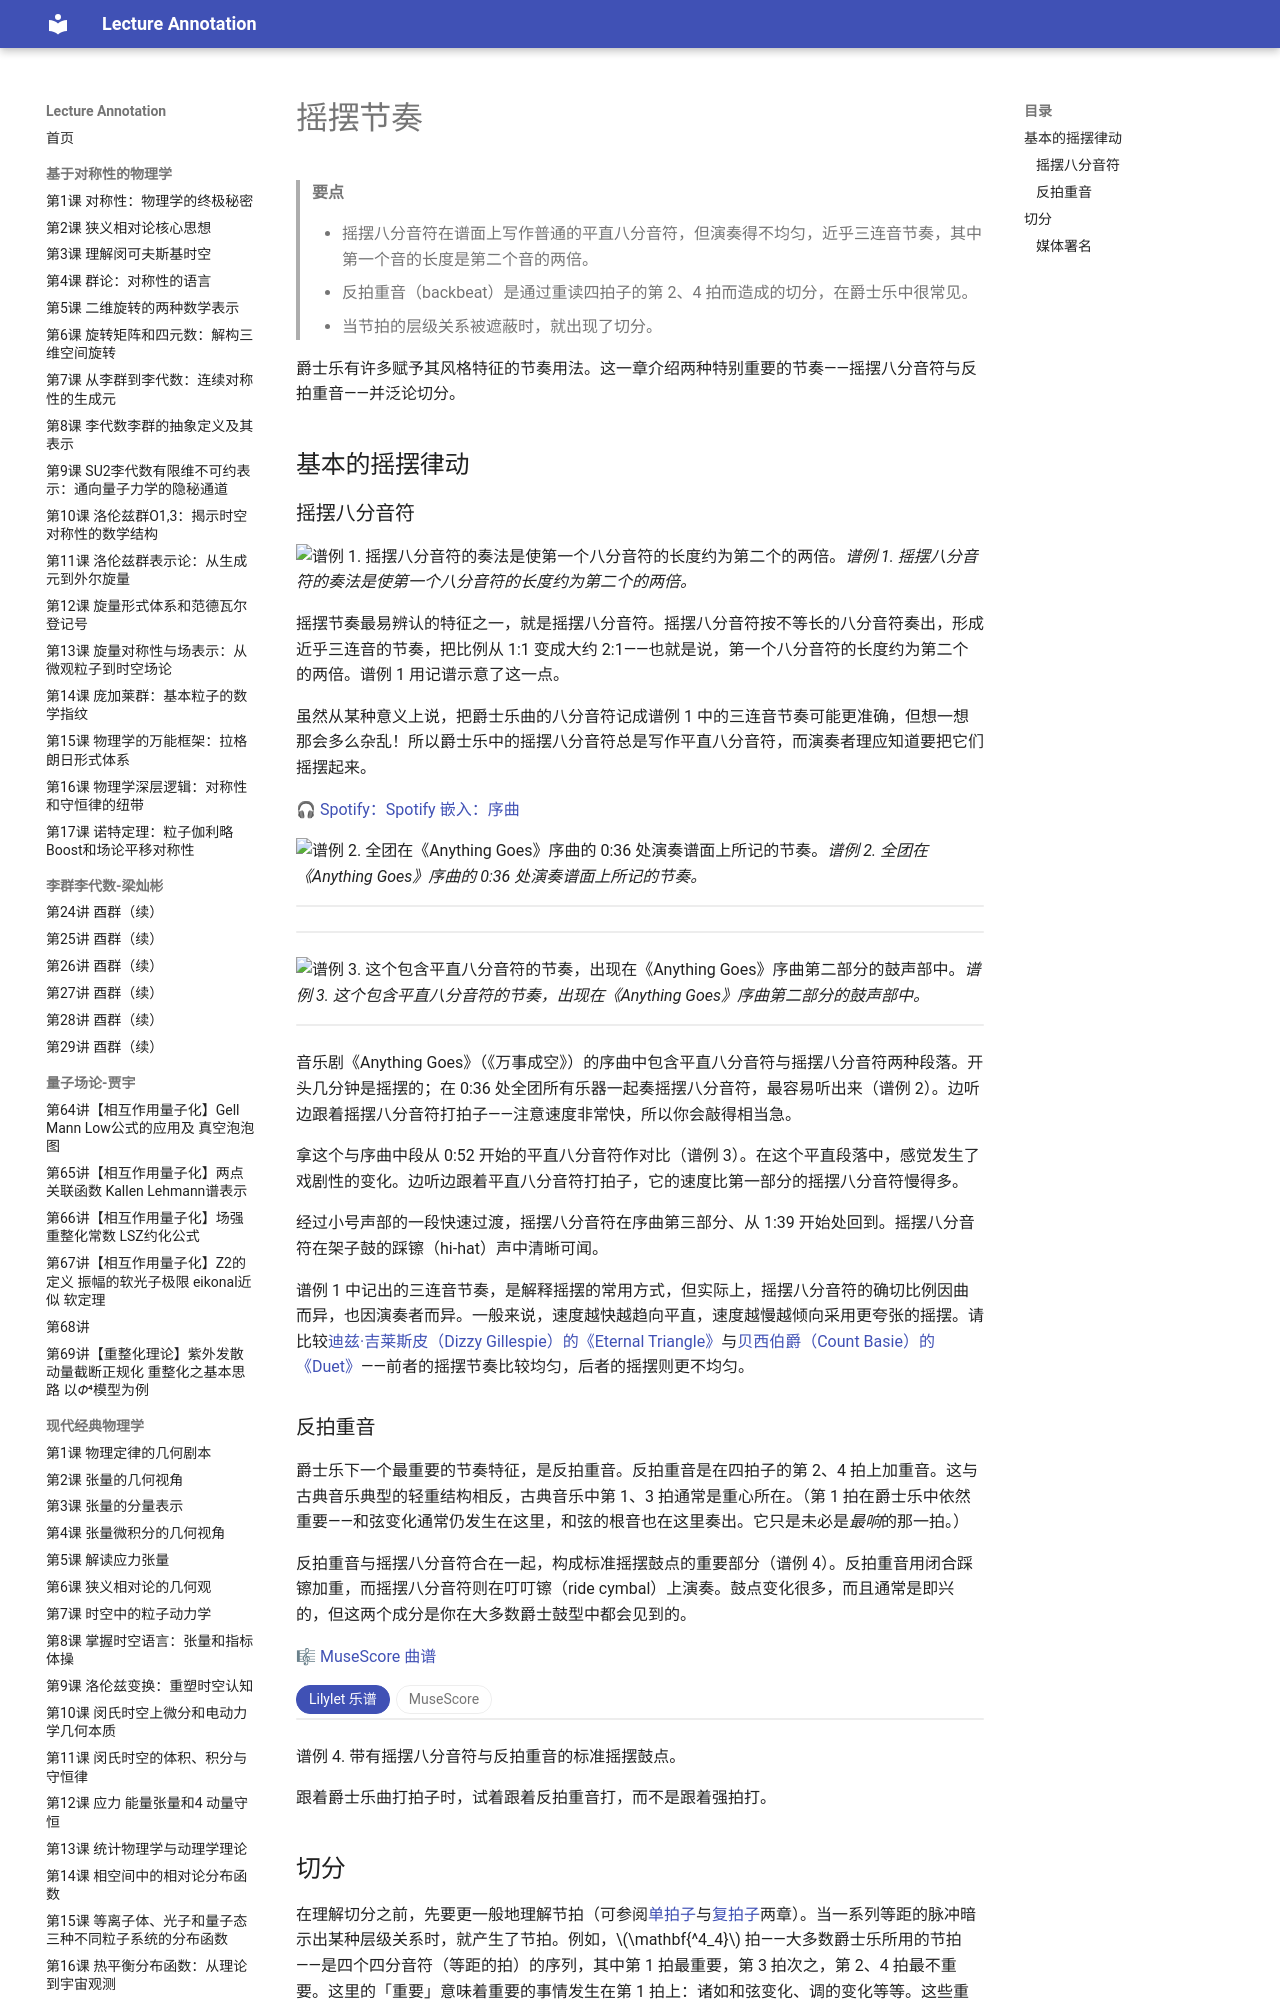

repository: k-l-lambda/lecture-annotation · page: ebooks/omt-v2/06-jazz/01-swing-rhythms/index.html · generator: mkdocs

---
title: 摇摆节奏
slug: "swing-rhythms"
source: "https://viva.pressbooks.pub/openmusictheory/chapter/swing-rhythms/"
authors: ["Megan Lavengood"]
license: "CC BY-SA 4.0"
modified: "2025-07-15"
---

# 摇摆节奏

> **要点**
>
> - 摇摆八分音符在谱面上写作普通的平直八分音符，但演奏得不均匀，近乎三连音节奏，其中第一个音的长度是第二个音的两倍。
> - 反拍重音（backbeat）是通过重读四拍子的第 2、4 拍而造成的切分，在爵士乐中很常见。
> - 当节拍的层级关系被遮蔽时，就出现了切分。

爵士乐有许多赋予其风格特征的节奏用法。这一章介绍两种特别重要的节奏——摇摆八分音符与反拍重音——并泛论切分。

## 基本的摇摆律动

### 摇摆八分音符

![谱例 1. 摇摆八分音符的奏法是使第一个八分音符的长度约为第二个的两倍。](../media/2019/08/swung-eighths.png)*谱例 1. 摇摆八分音符的奏法是使第一个八分音符的长度约为第二个的两倍。*

摇摆节奏最易辨认的特征之一，就是摇摆八分音符。摇摆八分音符按不等长的八分音符奏出，形成近乎三连音的节奏，把比例从 1:1 变成大约 2:1——也就是说，第一个八分音符的长度约为第二个的两倍。谱例 1 用记谱示意了这一点。

虽然从某种意义上说，把爵士乐曲的八分音符记成谱例 1 中的三连音节奏可能更准确，但想一想那会多么杂乱！所以爵士乐中的摇摆八分音符总是写作平直八分音符，而演奏者理应知道要把它们摇摆起来。

🎧 [Spotify：Spotify 嵌入：序曲](https://open.spotify.com/track/2NTXTzvznh6bdlEkikXOEH)

![谱例 2. 全团在《Anything Goes》序曲的 0:36 处演奏谱面上所记的节奏。](../media/2019/08/anything-goes-1.png)*谱例 2. 全团在《Anything Goes》序曲的 0:36 处演奏谱面上所记的节奏。*

<!-- lilylet-begin: media/2019/08/anything-goes-1.png -->
```lyl.play
[composer "Cole Porter"]

\key c \major \numericTimeSignature \time 4/4 \clef "treble" f4-. f8[ f8->] r8 f8 f4-> \bar "|" | %1
```
```lyl.play
[composer "Cole Porter"]

\key c \major \numericTimeSignature \time 4/4 \clef "treble" f4-. \tuplet 3/2 { f4 f8-> } \tuplet 3/2 { r4 f8 } f4-> \bar "|" | %1
```
<!-- lilylet-end -->
![谱例 3. 这个包含平直八分音符的节奏，出现在《Anything Goes》序曲第二部分的鼓声部中。](../media/2019/08/anything-goes-2.png)*谱例 3. 这个包含平直八分音符的节奏，出现在《Anything Goes》序曲第二部分的鼓声部中。*

<!-- lilylet-begin: media/2019/08/anything-goes-2.png -->
```lyl.play
[composer "Cole Porter"]

\key c \major \numericTimeSignature \time 4/4 \clef "treble" f8[ f16 f] f8[ f] r8 f r f \bar ":|." | %1
```
<!-- lilylet-end -->
音乐剧《Anything Goes》（《万事成空》）的序曲中包含平直八分音符与摇摆八分音符两种段落。开头几分钟是摇摆的；在 0:36 处全团所有乐器一起奏摇摆八分音符，最容易听出来（谱例 2）。边听边跟着摇摆八分音符打拍子——注意速度非常快，所以你会敲得相当急。

拿这个与序曲中段从 0:52 开始的平直八分音符作对比（谱例 3）。在这个平直段落中，感觉发生了戏剧性的变化。边听边跟着平直八分音符打拍子，它的速度比第一部分的摇摆八分音符慢得多。

经过小号声部的一段快速过渡，摇摆八分音符在序曲第三部分、从 1:39 开始处回到。摇摆八分音符在架子鼓的踩镲（hi-hat）声中清晰可闻。

谱例 1 中记出的三连音节奏，是解释摇摆的常用方式，但实际上，摇摆八分音符的确切比例因曲而异，也因演奏者而异。一般来说，速度越快越趋向平直，速度越慢越倾向采用更夸张的摇摆。请比较[迪兹·吉莱斯皮（Dizzy Gillespie）的《Eternal Triangle》](https://open.spotify.com/track/7mV4LigxLh80JjZlSxEd9M?si=199d5a1f8d764353)与[贝西伯爵（Count Basie）的《Duet》](https://open.spotify.com/track/0WGYVxiIee4ZbJQD7pkLgv?si=784b01e3e8a44c53)——前者的摇摆节奏比较均匀，后者的摇摆则更不均匀。

### 反拍重音

爵士乐下一个最重要的节奏特征，是反拍重音。反拍重音是在四拍子的第 2、4 拍上加重音。这与古典音乐典型的轻重结构相反，古典音乐中第 1、3 拍通常是重心所在。（第 1 拍在爵士乐中依然重要——和弦变化通常仍发生在这里，和弦的根音也在这里奏出。它只是未必是*最响*的那一拍。）

反拍重音与摇摆八分音符合在一起，构成标准摇摆鼓点的重要部分（谱例 4）。反拍重音用闭合踩镲加重，而摇摆八分音符则在叮叮镲（ride cymbal）上演奏。鼓点变化很多，而且通常是即兴的，但这两个成分是你在大多数爵士鼓型中都会见到的。

🎼 [MuseScore 曲谱](https://musescore.com/user/32728834/scores/8514608)

<!-- embed-begin: https://musescore.com/user/32728834/scores/8514608 -->
<div class="omt-switch" data-omt-switch>
<div class="omt-switch-bar" role="tablist"><button type="button" role="tab" aria-selected="true" data-pane="lilylet">Lilylet 乐谱</button><button type="button" role="tab" aria-selected="false" data-pane="musescore">MuseScore</button></div>
<div class="omt-switch-pane" role="tabpanel" data-pane="lilylet" markdown="1">

```lyl.play
[staves ""]

\key c \major \numericTimeSignature \time 4/4 \clef "percussion" f'4 <d, f'>8[ f'8] f4 <d, f'>8[ f'8] | %1
```

</div>
<div class="omt-switch-pane omt-embed omt-embed-musescore" role="tabpanel" data-pane="musescore" hidden><iframe data-src="https://musescore.com/user/32728834/scores/8514608/embed" title="MuseScore" loading="lazy" style="height: 394px" allow="autoplay; fullscreen" allowfullscreen></iframe></div>
</div>
<!-- embed-end -->

谱例 4. 带有摇摆八分音符与反拍重音的标准摇摆鼓点。

跟着爵士乐曲打拍子时，试着跟着反拍重音打，而不是跟着强拍打。
